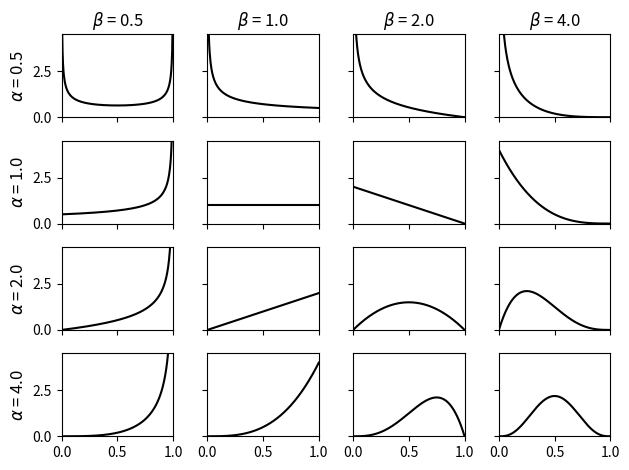

This chart was generated by the following Python code:
# -*- coding: utf-8 -*-
#%% NumPyの読み込み
import numpy as np
#   SciPyのstatsモジュールの読み込み
import scipy.stats as st
#   MatplotlibのPyplotモジュールの読み込み
import matplotlib.pyplot as plt
#%% ベータ分布の確率密度関数
q = np.linspace(0, 1, 250)
value_a = np.array([0.5, 1.0, 2.0, 4.0])
value_b = np.array([0.5, 1.0, 2.0, 4.0])
rows = value_a.shape[0]
cols = value_b.shape[0]
fig, ax = plt.subplots(rows, cols, sharex='all', sharey='all',
                       num=1, facecolor='w')
ax[0, 0].set_xlim(0.0, 1.0)
ax[0, 0].set_ylim(0.0, 4.5)
for row_index in range(rows):
    a = value_a[row_index]
    ax[row_index, 0].set_ylabel('$\\alpha$ = {0:3.1f}'.format(a), fontsize=12)
    for column_index in range(cols):
        b = value_b[column_index]
        ax[row_index, column_index].plot(q, st.beta.pdf(q, a, b), 'k-')
        if row_index == 0:
            ax[0, column_index].set_title('$\\beta$ = {0:3.1f}'.format(b),
                                          fontsize=12)
plt.tight_layout()
plt.savefig('pybayes_fig_beta_distribution.png', dpi=300)
plt.show()
